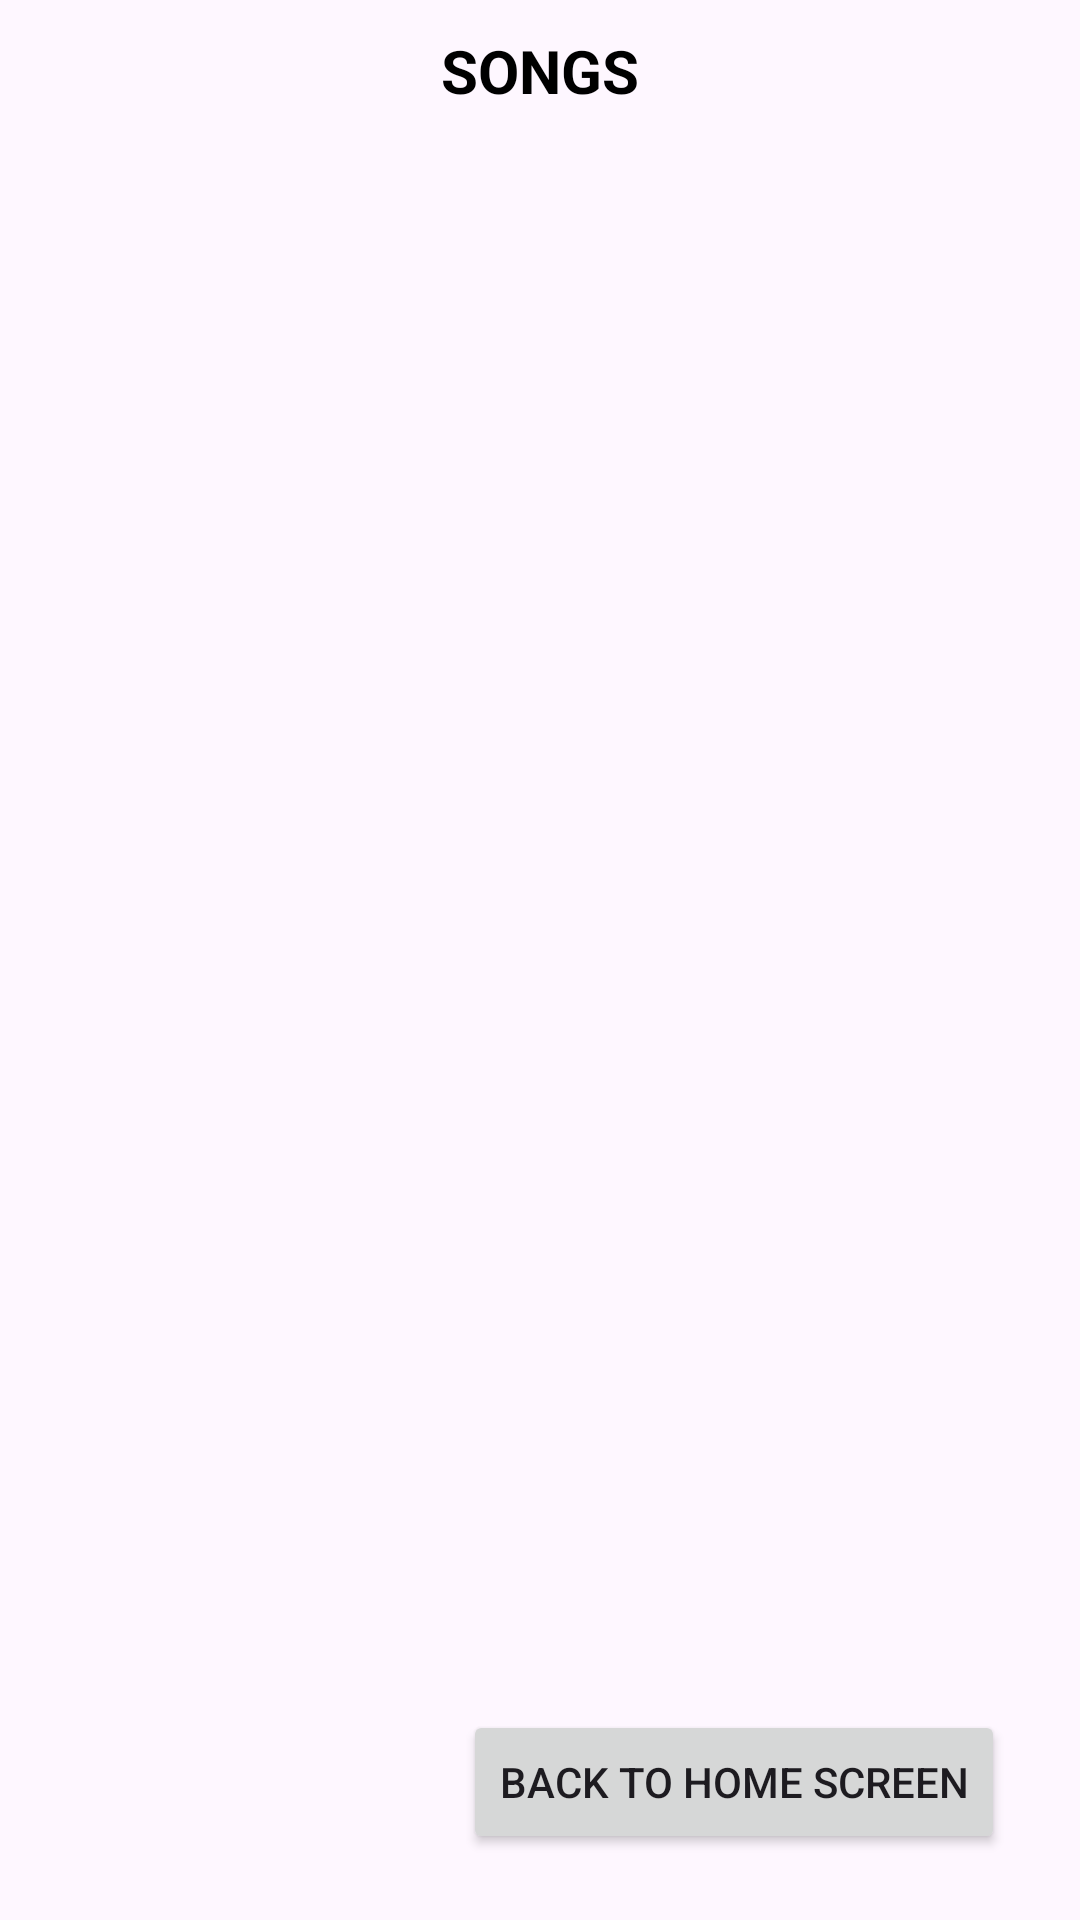

Write the Android layout XML for this screen, with the resource values it uses.
<!-- AndroidManifest.xml: application theme Theme.MusiCal -->
<!-- res/layout/activity_musicmain.xml -->
<?xml version="1.0" encoding="utf-8"?>
<RelativeLayout xmlns:android="http://schemas.android.com/apk/res/android"
    xmlns:app="http://schemas.android.com/apk/res-auto"
    xmlns:tools="http://schemas.android.com/tools"
    android:layout_width="match_parent"
    android:layout_height="match_parent"
    android:background="@drawable/abc"
    tools:context=".MusicMainActivity">

    <TextView
        android:layout_width="wrap_content"
        android:layout_height="wrap_content"
        android:id="@+id/songs_text"
        android:textColor="@color/black"
        android:text="SONGS"
        android:textSize="20dp"
        android:textStyle="bold"
        android:padding="10dp"
        android:layout_centerHorizontal="true"/>

    <TextView
        android:layout_width="wrap_content"
        android:layout_height="wrap_content"
        android:id="@+id/no_songs_text"
        android:text="NO SONGS FOUND"
        android:layout_centerInParent="true"
        android:visibility="gone"/>

    <androidx.recyclerview.widget.RecyclerView
        android:layout_width="match_parent"
        android:layout_height="wrap_content"
        android:id="@+id/recycler_view"
        android:layout_below="@id/songs_text"/>

    <Button
        android:id="@+id/button9"
        android:layout_width="wrap_content"
        android:layout_height="wrap_content"
        android:layout_alignParentEnd="true"
        android:layout_alignParentBottom="true"
        android:layout_marginEnd="25dp"
        android:layout_marginBottom="22dp"
        android:text="@string/back_to_home_screen" />


</RelativeLayout>
<!-- resources referenced by this layout -->
<resources>
  <string name="back_to_home_screen">BACK TO HOME SCREEN</string>
  <style name="Theme.MusiCal" parent="Base.Theme.MusiCal" />
  <style name="Base.Theme.MusiCal" parent="Theme.Material3.DayNight.NoActionBar">
          
          
      </style>
  <!-- not gathered from this repository: default colours our renderer supplied (Android Studio template values) -->
  <color name="black">#FF000000</color>
</resources>
